Labelled photos from "pr", an image-classification folder in ndrpscl/MNetv3. The possible labels are: butterhead lettuce, crisphead lettuce, curly lettuce, iceberg lettuce, lollo lettuce, looseleaf lettuce, oak leaf lettuce, red leaf lettuce, romaine lettuce.

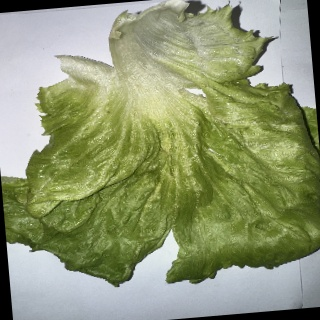
Label: iceberg lettuce

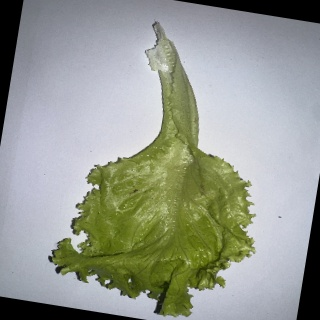
Label: looseleaf lettuce

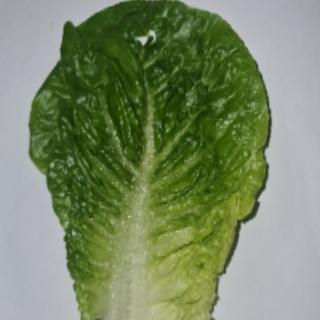
Label: romaine lettuce

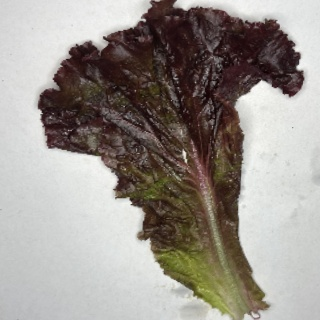
Label: lollo lettuce

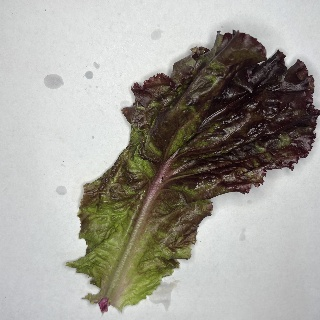
Label: red leaf lettuce

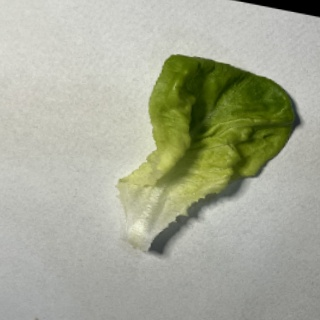
Label: butterhead lettuce
